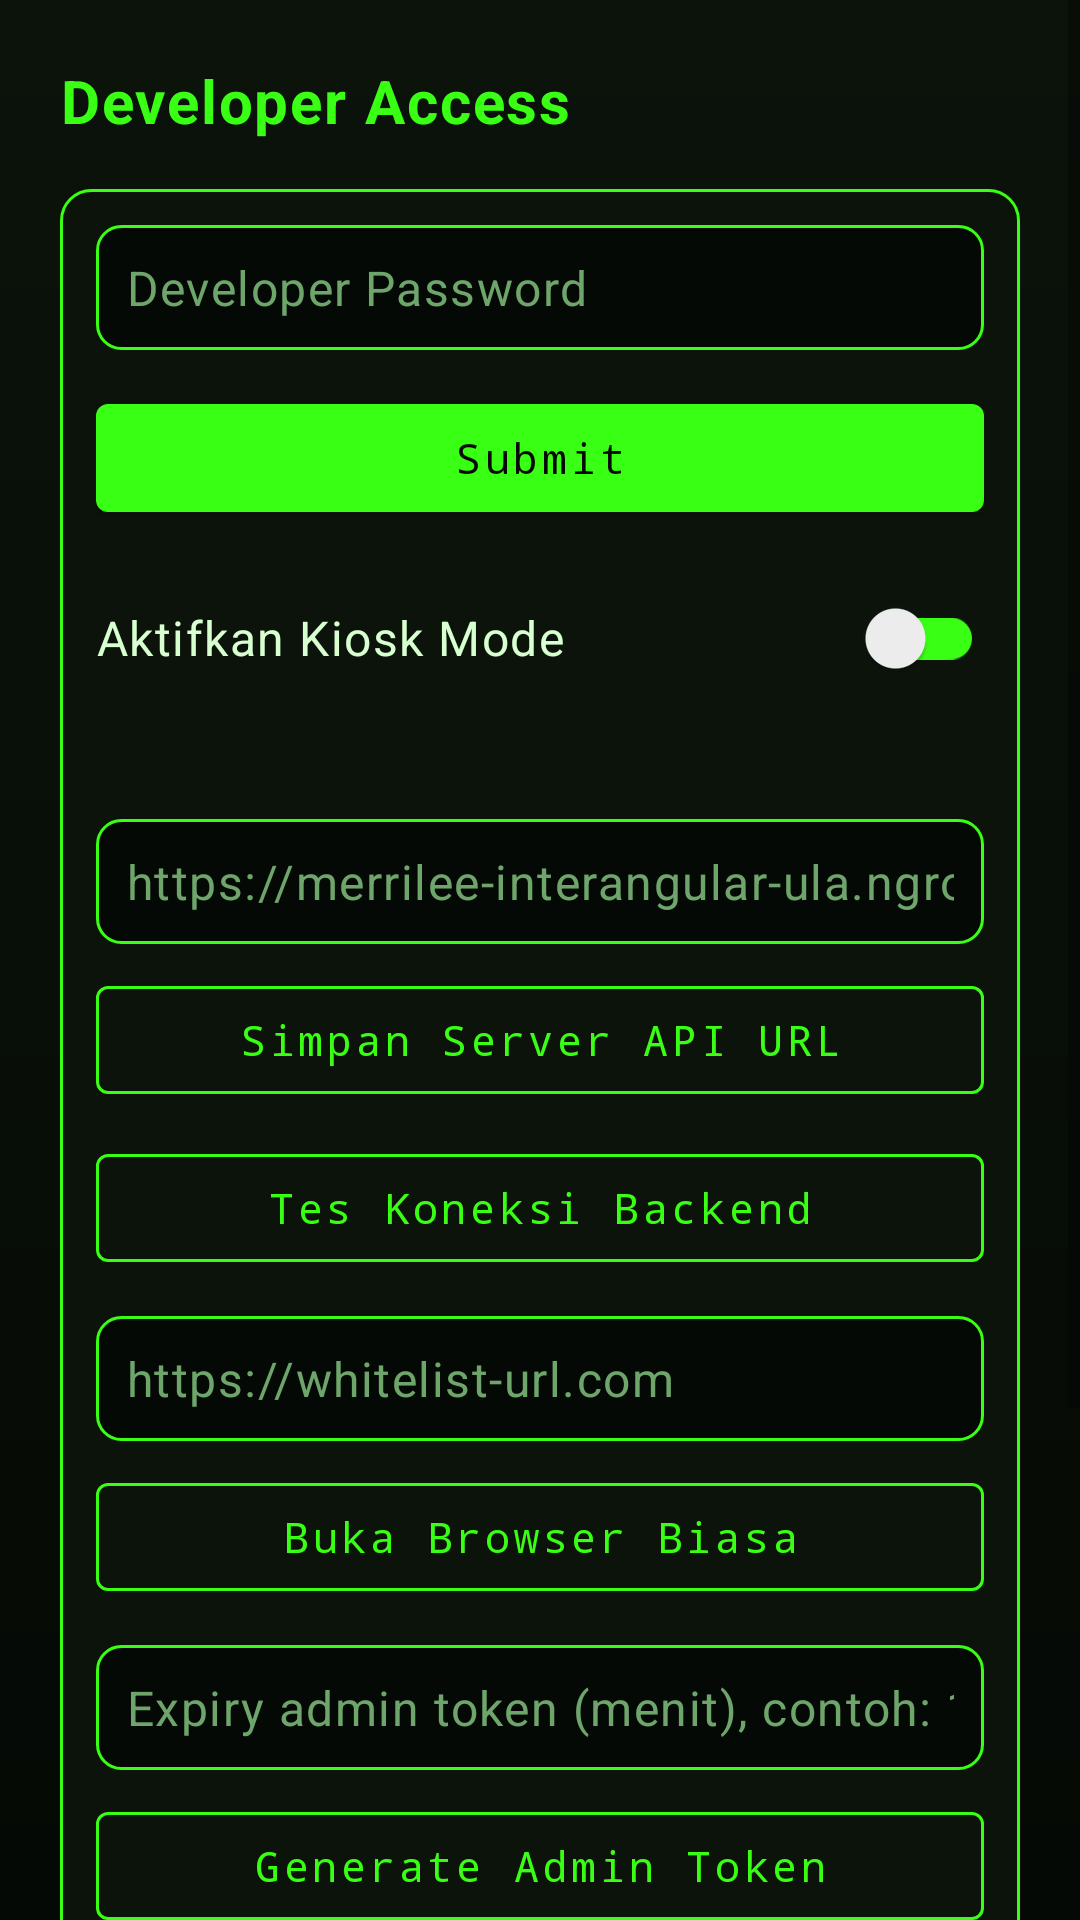

Reconstruct the res/layout file that produces this screen, plus the resources it refers to.
<!-- AndroidManifest.xml: application theme Theme.Edufika -->
<!-- res/layout/fragment_developer_access_panel.xml -->
<?xml version="1.0" encoding="utf-8"?>
<ScrollView xmlns:android="http://schemas.android.com/apk/res/android"
    xmlns:app="http://schemas.android.com/apk/res-auto"
    android:layout_width="match_parent"
    android:layout_height="match_parent"
    android:background="@drawable/terminal_screen_bg"
    android:fillViewport="true">

    <LinearLayout
        android:layout_width="match_parent"
        android:layout_height="wrap_content"
        android:orientation="vertical"
        android:padding="20dp">

        <TextView
            style="@style/Widget.Edufika.TextPrimary"
            android:layout_width="wrap_content"
            android:layout_height="wrap_content"
            android:text="@string/developer_access_title"
            android:textColor="@color/edufika_neon"
            android:textSize="20sp"
            android:textStyle="bold" />

        <LinearLayout
            android:layout_width="match_parent"
            android:layout_height="wrap_content"
            android:layout_marginTop="16dp"
            android:background="@drawable/terminal_panel"
            android:orientation="vertical">

            <EditText
                android:id="@+id/developerPasswordInput"
                style="@style/Widget.Edufika.TextPrimary"
                android:layout_width="match_parent"
                android:layout_height="wrap_content"
                android:background="@drawable/terminal_input_bg"
                android:hint="Developer Password"
                android:inputType="textPassword"
                android:textColorHint="@color/edufika_muted" />

            <com.google.android.material.button.MaterialButton
                android:id="@+id/unlockDeveloperButton"
                style="@style/Widget.Edufika.Button"
                android:layout_width="match_parent"
                android:layout_height="wrap_content"
                android:layout_marginTop="12dp"
                android:text="@string/submit" />

            <androidx.appcompat.widget.SwitchCompat
                android:id="@+id/kioskSwitch"
                style="@style/Widget.Edufika.TextPrimary"
                android:layout_width="match_parent"
                android:layout_height="wrap_content"
                android:layout_marginTop="12dp"
                android:text="@string/toggle_kiosk"
                android:textColor="@color/edufika_text"
                app:trackTint="@color/edufika_neon" />

            <TextView
                android:id="@+id/currentServerBaseUrlText"
                style="@style/Widget.Edufika.TextPrimary"
                android:layout_width="match_parent"
                android:layout_height="wrap_content"
                android:layout_marginTop="12dp"
                android:textColor="@color/edufika_muted"
                android:textSize="12sp" />

            <EditText
                android:id="@+id/serverBaseUrlInput"
                style="@style/Widget.Edufika.TextPrimary"
                android:layout_width="match_parent"
                android:layout_height="wrap_content"
                android:layout_marginTop="8dp"
                android:background="@drawable/terminal_input_bg"
                android:hint="@string/backend_url_hint"
                android:inputType="textUri"
                android:textColorHint="@color/edufika_muted" />

            <com.google.android.material.button.MaterialButton
                android:id="@+id/saveServerBaseUrlButton"
                style="@style/Widget.Edufika.OutlinedButton"
                android:layout_width="match_parent"
                android:layout_height="wrap_content"
                android:layout_marginTop="8dp"
                android:text="@string/save_backend_url" />

            <com.google.android.material.button.MaterialButton
                android:id="@+id/testServerConnectionButton"
                style="@style/Widget.Edufika.OutlinedButton"
                android:layout_width="match_parent"
                android:layout_height="wrap_content"
                android:layout_marginTop="8dp"
                android:text="@string/test_backend_connection" />

            <EditText
                android:id="@+id/normalBrowserUrlInput"
                style="@style/Widget.Edufika.TextPrimary"
                android:layout_width="match_parent"
                android:layout_height="wrap_content"
                android:layout_marginTop="12dp"
                android:background="@drawable/terminal_input_bg"
                android:hint="@string/manual_url_hint"
                android:inputType="textUri"
                android:textColorHint="@color/edufika_muted" />

            <com.google.android.material.button.MaterialButton
                android:id="@+id/openNormalBrowserButton"
                style="@style/Widget.Edufika.OutlinedButton"
                android:layout_width="match_parent"
                android:layout_height="wrap_content"
                android:layout_marginTop="8dp"
                android:text="@string/open_browser_mode" />

            <EditText
                android:id="@+id/adminTokenExpiryMinutesInput"
                style="@style/Widget.Edufika.TextPrimary"
                android:layout_width="match_parent"
                android:layout_height="wrap_content"
                android:layout_marginTop="12dp"
                android:background="@drawable/terminal_input_bg"
                android:hint="@string/admin_token_expiry_minutes_hint"
                android:inputType="number"
                android:textColorHint="@color/edufika_muted" />

            <com.google.android.material.button.MaterialButton
                android:id="@+id/generateAdminTokenButton"
                style="@style/Widget.Edufika.OutlinedButton"
                android:layout_width="match_parent"
                android:layout_height="wrap_content"
                android:layout_marginTop="8dp"
                android:text="@string/generate_admin_token" />

            <TextView
                android:id="@+id/generatedAdminTokenText"
                style="@style/Widget.Edufika.TextPrimary"
                android:layout_width="match_parent"
                android:layout_height="wrap_content"
                android:layout_marginTop="8dp"
                android:textColor="@color/edufika_text"
                android:textSize="14sp" />

            <com.google.android.material.button.MaterialButton
                android:id="@+id/copyAdminTokenButton"
                style="@style/Widget.Edufika.OutlinedButton"
                android:layout_width="match_parent"
                android:layout_height="wrap_content"
                android:layout_marginTop="8dp"
                android:text="@string/copy_admin_token" />

            <com.google.android.material.button.MaterialButton
                android:id="@+id/forceDisableKioskButton"
                style="@style/Widget.Edufika.OutlinedButton"
                android:layout_width="match_parent"
                android:layout_height="wrap_content"
                android:layout_marginTop="8dp"
                android:text="@string/emergency_disable_kiosk" />

            <com.google.android.material.button.MaterialButton
                android:id="@+id/developerLogoutButton"
                style="@style/Widget.Edufika.OutlinedButton"
                android:layout_width="match_parent"
                android:layout_height="wrap_content"
                android:layout_marginTop="8dp"
                android:text="@string/logout" />
        </LinearLayout>
    </LinearLayout>
</ScrollView>
<!-- resources referenced by this layout -->
<resources>
  <color name="edufika_muted">#6EA56A</color>
  <color name="edufika_neon">#39FF14</color>
  <color name="edufika_text">#D8FFD0</color>
  <!-- drawable terminal_input_bg (drawable) -->
  <?xml version="1.0" encoding="utf-8"?>
  <shape xmlns:android="http://schemas.android.com/apk/res/android">
      <solid android:color="@color/edufika_bg" />
      <corners android:radius="8dp" />
      <stroke
          android:width="1dp"
          android:color="@color/edufika_neon" />
      <padding
          android:bottom="10dp"
          android:left="10dp"
          android:right="10dp"
          android:top="10dp" />
  </shape>
  <!-- drawable terminal_panel (drawable) -->
  <?xml version="1.0" encoding="utf-8"?>
  <shape xmlns:android="http://schemas.android.com/apk/res/android">
      <solid android:color="@color/edufika_surface" />
      <corners android:radius="10dp" />
      <stroke
          android:width="1dp"
          android:color="@color/edufika_neon" />
      <padding
          android:bottom="12dp"
          android:left="12dp"
          android:right="12dp"
          android:top="12dp" />
  </shape>
  <!-- drawable terminal_screen_bg (drawable) -->
  <?xml version="1.0" encoding="utf-8"?>
  <shape xmlns:android="http://schemas.android.com/apk/res/android">
      <gradient
          android:angle="90"
          android:endColor="@color/edufika_surface"
          android:startColor="@color/edufika_bg" />
  </shape>
  <string name="admin_token_expiry_minutes_hint">Expiry admin token (menit), contoh: 120</string>
  <string name="backend_url_hint">https://merrilee-interangular-ula.ngrok-free.dev</string>
  <string name="copy_admin_token">Copy Admin Token</string>
  <string name="developer_access_title">Developer Access</string>
  <string name="emergency_disable_kiosk">Emergency Disable Kiosk</string>
  <string name="generate_admin_token">Generate Admin Token</string>
  <string name="logout">Logout</string>
  <string name="manual_url_hint">https://whitelist-url.com</string>
  <string name="open_browser_mode">Buka Browser Biasa</string>
  <string name="save_backend_url">Simpan Server API URL</string>
  <string name="submit">Submit</string>
  <string name="test_backend_connection">Tes Koneksi Backend</string>
  <string name="toggle_kiosk">Aktifkan Kiosk Mode</string>
  <style name="Widget.Edufika.Button" parent="Widget.MaterialComponents.Button">
          <item name="android:textColor">@color/edufika_bg</item>
          <item name="backgroundTint">@color/edufika_neon</item>
          <item name="android:fontFamily">monospace</item>
          <item name="android:textAllCaps">false</item>
      </style>
  <style name="Widget.Edufika.OutlinedButton" parent="Widget.MaterialComponents.Button.OutlinedButton">
          <item name="android:textColor">@color/edufika_neon</item>
          <item name="strokeColor">@color/edufika_neon</item>
          <item name="android:fontFamily">monospace</item>
          <item name="android:textAllCaps">false</item>
      </style>
  <style name="Widget.Edufika.TextPrimary" parent="TextAppearance.MaterialComponents.Body1">
          <item name="android:textColor">@color/edufika_text</item>
          <item name="android:fontFamily">monospace</item>
      </style>
  <style name="Theme.Edufika" parent="Theme.MaterialComponents.DayNight.NoActionBar">
          <item name="colorPrimary">@color/edufika_neon</item>
          <item name="colorPrimaryVariant">@color/edufika_neon_dark</item>
          <item name="colorOnPrimary">@color/edufika_bg</item>
          <item name="colorSecondary">@color/edufika_neon</item>
          <item name="colorOnSecondary">@color/edufika_bg</item>
          <item name="android:statusBarColor">@color/edufika_bg</item>
          <item name="android:navigationBarColor">@color/edufika_bg</item>
          <item name="android:windowBackground">@color/edufika_bg</item>
          <item name="android:fontFamily">monospace</item>
      </style>
  <color name="edufika_bg">#050905</color>
  <color name="edufika_surface">#0B130B</color>
  <color name="edufika_neon_dark">#1DB300</color>
</resources>
